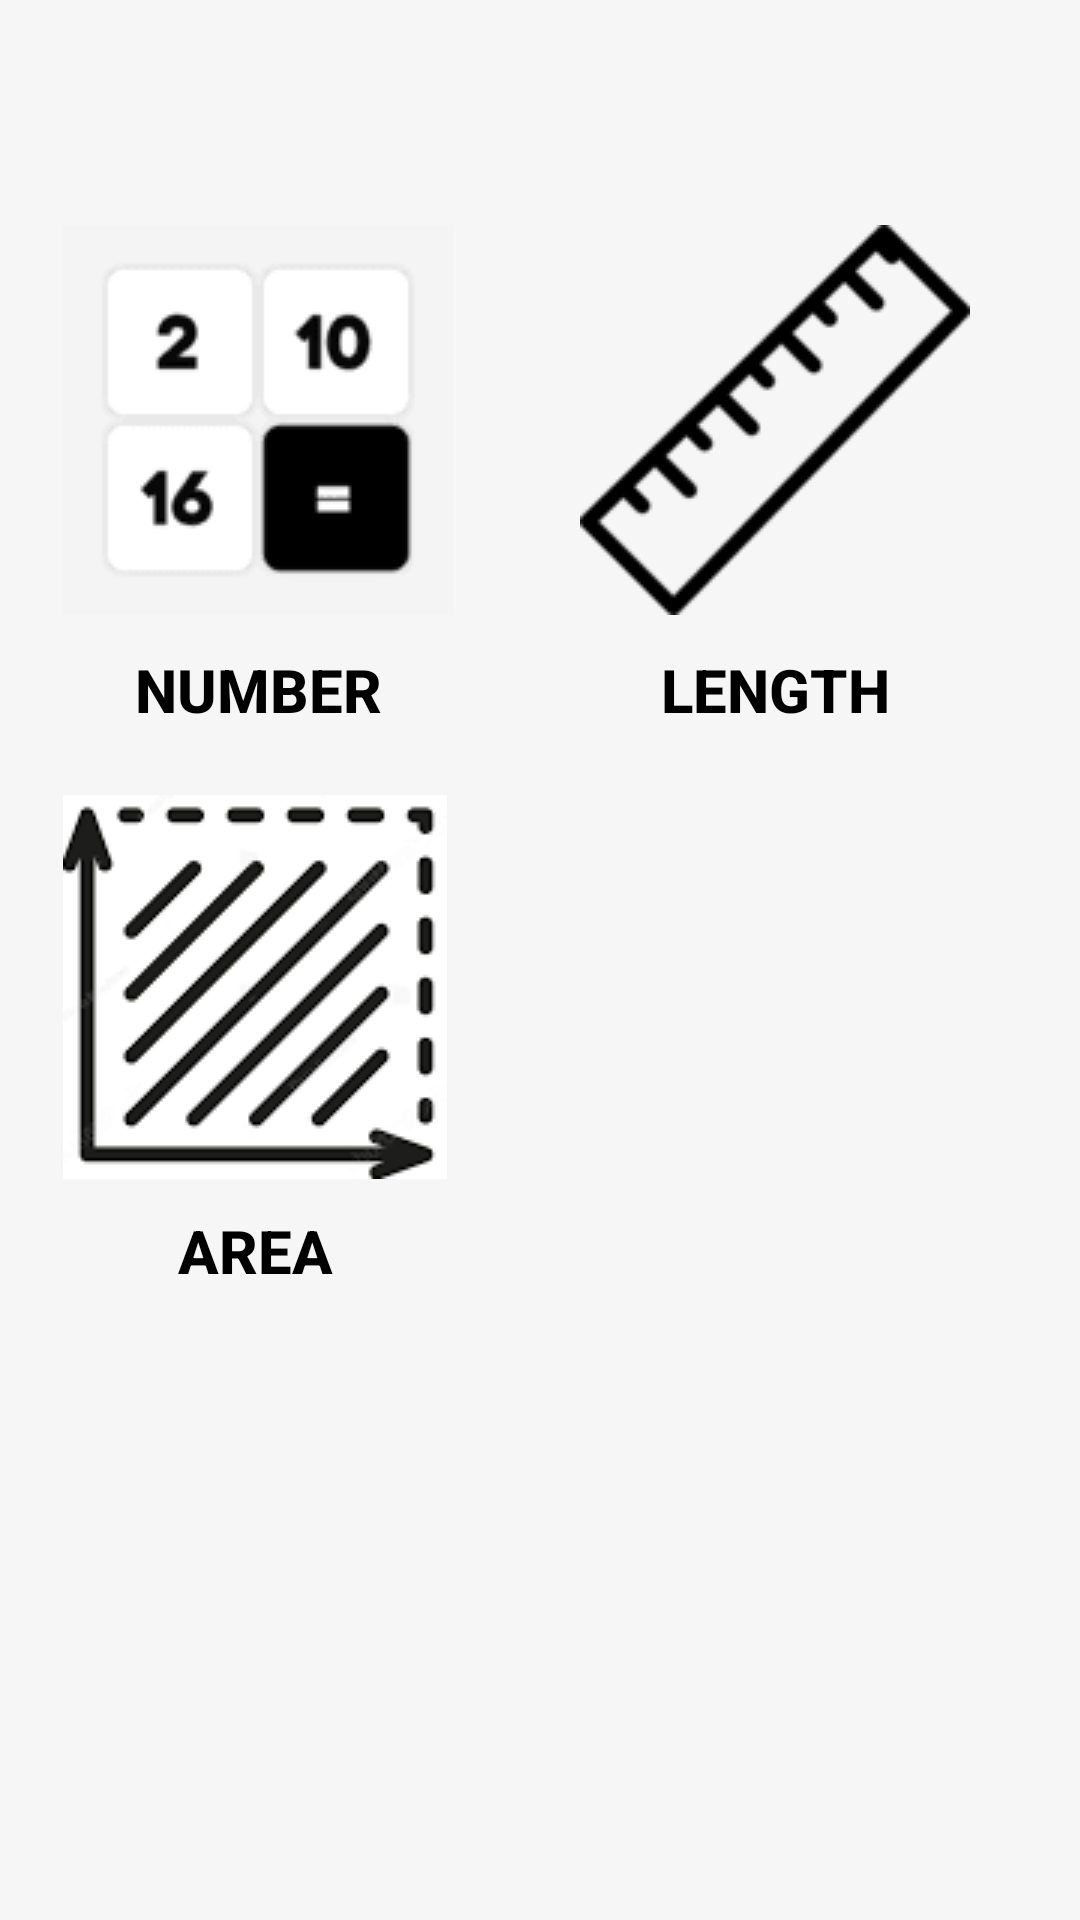

Produce the Android XML layout that renders to this screen, including the resource entries it uses.
<!-- AndroidManifest.xml: application theme Theme.CalX -->
<!-- res/layout/activity_more.xml -->
<?xml version="1.0" encoding="utf-8"?>
<androidx.constraintlayout.widget.ConstraintLayout xmlns:android="http://schemas.android.com/apk/res/android"
    xmlns:app="http://schemas.android.com/apk/res-auto"
    xmlns:tools="http://schemas.android.com/tools"
    android:id="@+id/main"
    style="@android:style/Animation.Activity"
    android:layout_width="match_parent"
    android:layout_height="match_parent"
    android:background="@color/custom_background"
    tools:context=".MoreActivity">
    
    <androidx.appcompat.widget.Toolbar
        android:id="@+id/toolbar"
        android:layout_width="match_parent"
        android:layout_height="wrap_content"
        android:layout_marginBottom="1dp"
        app:layout_constraintBottom_toTopOf="@+id/scrollView2"
        app:layout_constraintEnd_toEndOf="parent"
        app:layout_constraintStart_toStartOf="parent"
        app:layout_constraintTop_toTopOf="parent" />

    <ScrollView
        android:id="@+id/scrollView2"
        android:layout_width="0dp"
        android:layout_height="0dp"
        android:layout_marginStart="1dp"
        android:layout_marginEnd="1dp"
        android:layout_marginBottom="1dp"
        app:layout_constraintBottom_toBottomOf="parent"
        app:layout_constraintEnd_toEndOf="parent"
        app:layout_constraintStart_toStartOf="parent"
        app:layout_constraintTop_toBottomOf="@+id/toolbar">

        <LinearLayout
        android:layout_width="match_parent"
        android:layout_height="wrap_content"
        android:layout_marginRight="25dp"
        android:orientation="vertical">

        <LinearLayout
            android:layout_width="wrap_content"
            android:layout_height="wrap_content"
            android:orientation="horizontal">

            <LinearLayout
                android:layout_width="170dp"
                android:layout_height="match_parent"
                android:orientation="vertical">

                <ImageButton
                    android:layout_width="130dp"
                    android:layout_height="130dp"
                    android:background="@android:color/transparent"
                    android:layout_gravity="center_horizontal|center_vertical"
                    android:layout_marginTop="10dp"
                    android:onClick="onNumConvert"
                    android:src="@drawable/conv" />

                <Button
                    style="@style/moreButton"
                    android:layout_width="wrap_content"
                    android:layout_height="50dp"
                    android:layout_gravity="center_horizontal|center_vertical"
                    android:gravity="center"
                    android:onClick="onNumConvert"
                    android:background="@android:color/transparent"
                    android:text="Number"
                    android:textSize="20dp"
                    android:textStyle="bold" />
            </LinearLayout>

            <LinearLayout
                android:layout_width="175dp"
                android:layout_height="match_parent"
                android:orientation="vertical"
                android:layout_marginEnd="20dp">

                    <ImageButton
                        android:layout_width="130dp"
                        android:layout_height="130dp"
                        android:layout_gravity="center_horizontal|center_vertical"
                        android:layout_marginTop="10dp"
                        android:onClick="onLenConvert"
                        android:background="@android:color/transparent"
                        android:src="@drawable/length" />

                    <Button
                        style="@style/moreButton"
                        android:layout_width="wrap_content"
                        android:layout_height="50dp"
                        android:layout_gravity="center_horizontal|center_vertical"
                        android:gravity="center"
                        android:onClick="onLenConvert"
                        android:background="@android:color/transparent"
                        android:text="Length"
                        android:textSize="20dp"
                        android:textStyle="bold" />

            </LinearLayout>

        </LinearLayout>
            <LinearLayout
                android:layout_width="wrap_content"
                android:layout_height="wrap_content"
                android:orientation="horizontal">
                <LinearLayout
                    android:layout_width="wrap_content"
                    android:layout_height="wrap_content"
                    android:orientation="vertical">
                    <ImageButton
                        android:layout_width="wrap_content"
                        android:layout_height="wrap_content"
                        android:background="@android:color/transparent"
                        android:layout_gravity="center_horizontal|center_vertical"
                        android:layout_marginTop="10dp"
                        android:onClick="onAreaConvert"
                        android:layout_marginHorizontal="20dp"
                        android:src="@drawable/area"/>
                    <Button
                        style="@style/moreButton"
                        android:layout_width="wrap_content"
                        android:layout_height="wrap_content"
                        android:layout_gravity="center_horizontal|center_vertical"
                        android:gravity="center"
                        android:onClick="onAreaConvert"
                        android:background="@android:color/transparent"
                        android:text="Area"
                        android:textSize="20dp"
                        android:textStyle="bold" />

                </LinearLayout>
            </LinearLayout>
    </LinearLayout>
    </ScrollView>


</androidx.constraintlayout.widget.ConstraintLayout>
<!-- resources referenced by this layout -->
<resources>
  <color name="custom_background">#F6F6F6</color>
  <!-- drawable area: png bitmap (drawable, 6496 bytes) -->
  <!-- drawable conv: png bitmap (drawable, 1234 bytes) -->
  <!-- drawable length: png bitmap (drawable, 1252 bytes) -->
  <style name="moreButton">
          <item name="backgroundTint">@color/white</item>
          <item name="android:textColor">@color/black</item>
      </style>
  <style name="Theme.CalX" parent="Base.Theme.CalX" />
  <color name="white">#FFFFFFFF</color>
  <color name="black">#FF000000</color>
  <style name="Base.Theme.CalX" parent="Theme.Material3.DayNight.NoActionBar">
          
          <item name="colorPrimary">@color/white</item>
          <item name="android:windowLightStatusBar">true</item>
          <item name="android:statusBarColor">#F6F6F6</item>
      </style>
</resources>
